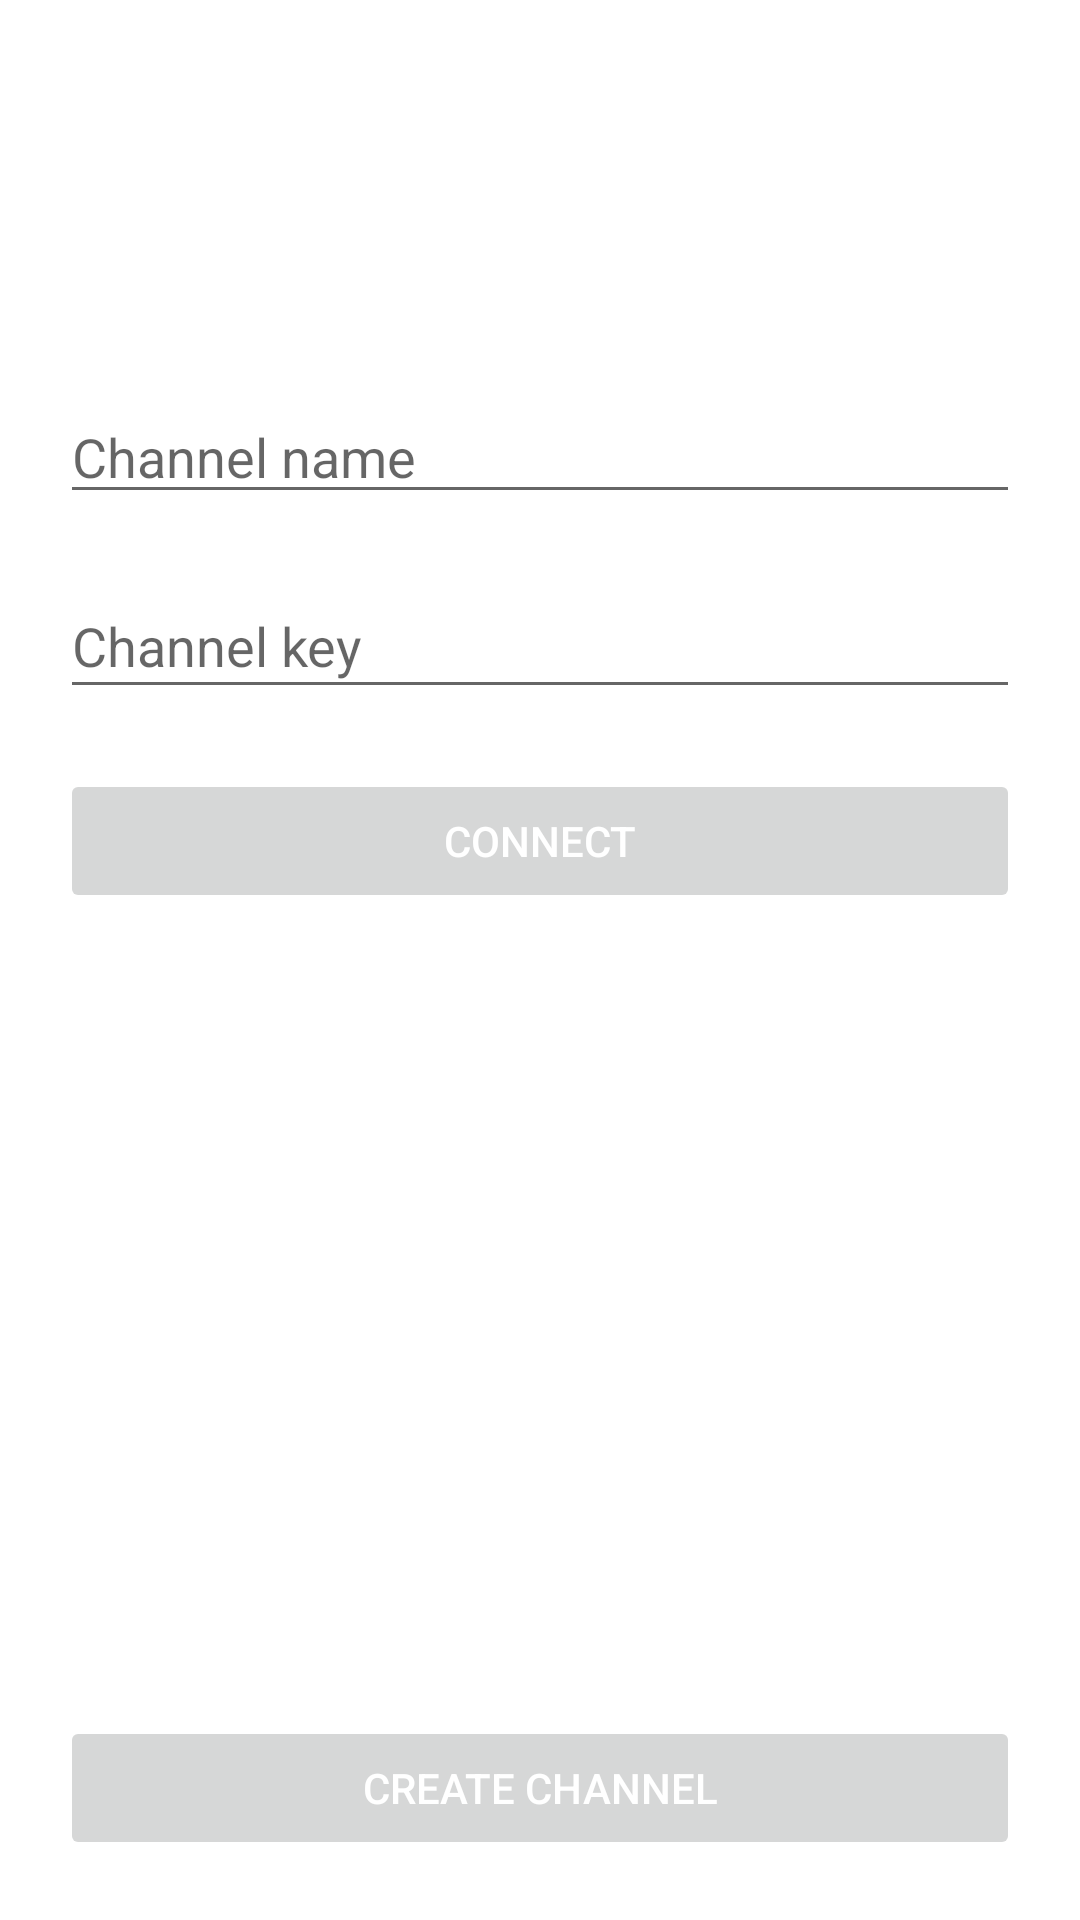

Produce the Android XML layout that renders to this screen, including the resource entries it uses.
<!-- AndroidManifest.xml: application theme Theme.CloudList -->
<!-- res/layout/fragment_channel.xml -->
<?xml version="1.0" encoding="utf-8"?>
<FrameLayout xmlns:android="http://schemas.android.com/apk/res/android"
    xmlns:app="http://schemas.android.com/apk/res-auto"
    xmlns:tools="http://schemas.android.com/tools"
    android:layout_width="match_parent"
    android:layout_height="match_parent"
    tools:context=".presentation.view.list.ChannelFragment">

    <androidx.constraintlayout.widget.ConstraintLayout
        android:layout_width="match_parent"
        android:layout_height="match_parent">

        <Button
            android:id="@+id/bt_channel_last"
            style="@style/CloudListButton"
            app:layout_constraintStart_toStartOf="parent"
            app:layout_constraintEnd_toEndOf="parent"
            app:layout_constraintTop_toTopOf="parent"
            android:layout_margin="20dp"
            android:visibility="gone"
            tools:text="Connect to last channel"
            tools:visibility="visible"
            />

        <ProgressBar
            android:id="@+id/pb_channel_last"
            style="@style/CloudListProgressBar"
            android:layout_margin="20dp"
            app:layout_constraintStart_toStartOf="parent"
            app:layout_constraintEnd_toEndOf="parent"
            app:layout_constraintTop_toTopOf="parent" />

        <EditText
            android:id="@+id/ed_channel_name"
            android:layout_width="0dp"
            android:layout_height="wrap_content"
            android:layout_marginStart="20dp"
            android:layout_marginTop="130dp"
            android:layout_marginEnd="20dp"
            android:ems="10"
            android:hint="@string/channel_name"
            android:inputType="textPersonName"
            android:maxLength="20"
            app:layout_constraintEnd_toEndOf="parent"
            app:layout_constraintStart_toStartOf="parent"
            app:layout_constraintTop_toTopOf="parent" />

        <EditText
            android:id="@+id/ed_channel_key"
            android:layout_width="0dp"
            android:layout_height="45dp"
            android:layout_margin="20dp"
            android:ems="10"
            android:hint="@string/channel_key"
            android:inputType="numberPassword"
            android:maxLength="10"
            app:layout_constraintEnd_toEndOf="parent"
            app:layout_constraintStart_toStartOf="parent"
            app:layout_constraintTop_toBottomOf="@+id/ed_channel_name" />

        <Button
            android:id="@+id/bt_channel_connect"
            style="@style/CloudListButton"
            android:layout_margin="20dp"
            android:enabled="false"
            android:text="@string/channel_connect"
            app:layout_constraintEnd_toEndOf="parent"
            app:layout_constraintStart_toStartOf="parent"
            app:layout_constraintTop_toBottomOf="@+id/ed_channel_key" />

        <ProgressBar
            android:id="@+id/pb_channel_connect"
            android:layout_margin="20dp"
            style="@style/CloudListProgressBar"
            app:layout_constraintEnd_toEndOf="parent"
            app:layout_constraintStart_toStartOf="parent"
            app:layout_constraintTop_toBottomOf="@+id/ed_channel_key" />

        <Button
            android:id="@+id/bt_channel_create"
            style="@style/CloudListButton"
            android:layout_margin="20dp"
            android:enabled="false"
            android:text="@string/channel_create"
            app:layout_constraintBottom_toBottomOf="parent"
            app:layout_constraintEnd_toEndOf="parent"
            app:layout_constraintStart_toStartOf="parent" />

        <ProgressBar
            android:id="@+id/pb_channel_create"
            style="@style/CloudListProgressBar"
            android:layout_margin="20dp"
            app:layout_constraintBottom_toBottomOf="parent"
            app:layout_constraintEnd_toEndOf="parent"
            app:layout_constraintStart_toStartOf="parent" />

    </androidx.constraintlayout.widget.ConstraintLayout>

</FrameLayout>
<!-- resources referenced by this layout -->
<resources>
  <string name="channel_connect">Connect</string>
  <string name="channel_create">Create channel</string>
  <string name="channel_key">Channel key</string>
  <string name="channel_name">Channel name</string>
  <style name="CloudListButton" parent="TextAppearance.AppCompat.Button">
          <item name="android:paddingTop">8dp</item>
          <item name="android:paddingBottom">8dp</item>
          <item name="android:layout_width">0dp</item>
          <item name="android:layout_height">wrap_content</item>
          <item name="android:textColor">@color/white</item>
      </style>
  <style name="CloudListProgressBar" parent="TextAppearance.AppCompat">
          <item name="android:layout_width">wrap_content</item>
          <item name="android:layout_height">wrap_content</item>
          <item name="android:indeterminate">true</item>
          <item name="android:visibility">gone</item>
      </style>
  <style name="Theme.CloudList" parent="Theme.MaterialComponents.DayNight.DarkActionBar">
          
          <item name="colorPrimary">@color/green</item>
          <item name="colorPrimaryVariant">@color/green_dark</item>
          <item name="colorOnPrimary">@color/white</item>
          
          <item name="colorSecondary">@color/green_alt</item>
          <item name="colorSecondaryVariant">@color/green_dark</item>
          <item name="colorOnSecondary">@color/black</item>
          
          <item name="android:statusBarColor">?attr/colorPrimaryVariant</item>
          
      </style>
  <color name="white">#FFFFFFFF</color>
  <color name="green">#4CAF50</color>
  <color name="green_dark">#388E3C</color>
  <color name="green_alt">#4CAF50</color>
  <color name="black">#FF000000</color>
</resources>
